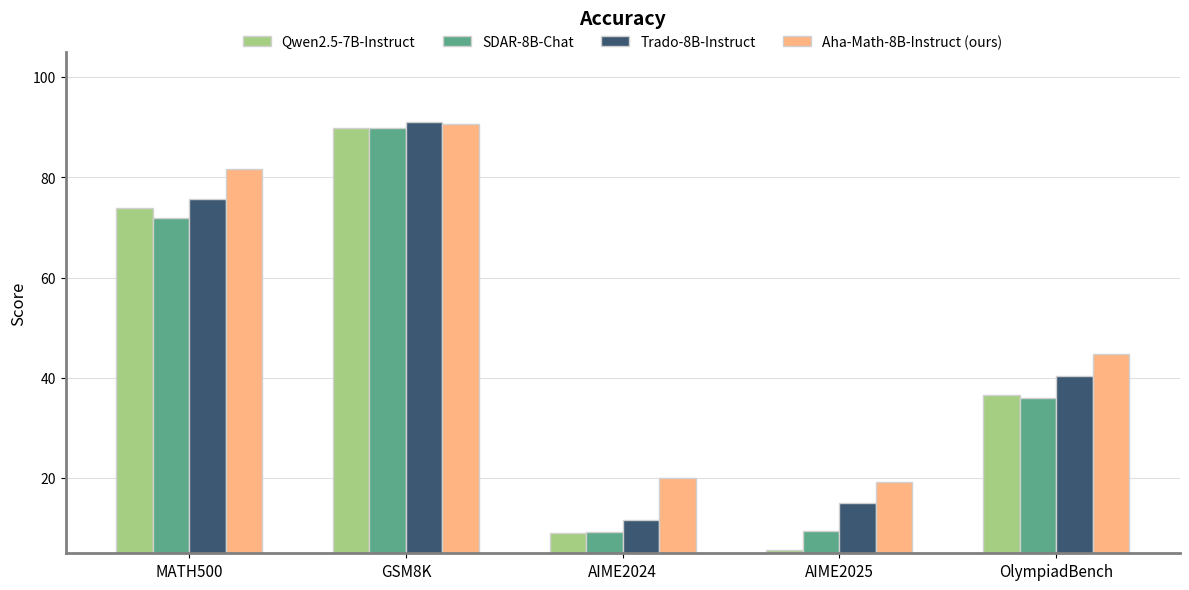

The matplotlib source for this figure: (Note: this script raises an exception after producing the figure.)
import matplotlib.pyplot as plt
import numpy as np

def plot_eval_results(models, datasets, scores, title="Model Comparison"):
    colors = ["#A6CE83", "#5DAA8A", "#3C5873", "#FFB482",]

    num_datasets = len(datasets)
    num_models = len(models)
    width = 0.18  # 每个柱子的宽度
    group_gap = 0.35  # 控制组间的间距

    # 计算每组的中心位置
    x = np.arange(num_datasets) * (num_models * width + group_gap)

    plt.figure(figsize=(12, 6), dpi=360)

    # 网格线在柱子下方
    plt.grid(axis='y', color="#E0E0E0", linestyle='-', linewidth=0.8, zorder=0)

    # 绘制柱状图
    for i, (model, model_scores) in enumerate(zip(models, scores)):
        plt.bar(x + i * width, model_scores, width,
                label=model, color=colors[i % len(colors)],
                edgecolor="#D0D0D0", zorder=3)

    # 坐标轴与文字设置
    plt.xticks(x + (num_models - 1) * width / 2, datasets, rotation=0, ha='center', fontsize=11)
    plt.ylabel("Score", fontsize=12)
    plt.ylim(5, 105)
    plt.title(title, fontsize=14, weight='bold', pad=20)

    # 边框颜色设置为灰色
    ax = plt.gca()
    for spine in ax.spines.values():
        spine.set_color("#BEBEBE")
    ax.spines["top"].set_visible(False)
    ax.spines["right"].set_visible(False)
    # 横轴设置为黑色并加粗,并设置在柱状图上方
    ax.spines["bottom"].set_color('gray')
    ax.spines["bottom"].set_linewidth(2)
    ax.spines["bottom"].set_zorder(10)  # 设置较高的 zorder 让横轴在柱状图上方
    ax.spines["left"].set_color('gray')
    ax.spines["left"].set_linewidth(2)

    # 图例放在上方
    plt.legend(loc="upper center", bbox_to_anchor=(0.5, 1.06),
               ncol=len(models), frameon=False, fontsize=10)

    plt.tight_layout()
    plt.savefig("./static/images/accuracy.png", dpi=300)


if __name__ == "__main__":
    # models = ["Qwen2.5-7B-Instruct", "Qwen2.5-32B-Instruct", "SDAR-8B-Chat", "Trado-8B-Instruct", "Aha-Math-8B-Instruct(ours)"]
    # datasets = ["MATH500", "GSM8K", "AIME2024", "AIME2025", "OlympiadBench"]
    # scores = [
    #     [73.78, 89.78, 8.96, 5.63, 36.58],
    #     [81.13, 94.03, 12.92, 11.88, 45.65],
    #     [71.85, 89.87, 9.17, 9.38, 36.03],
    #     [75.59, 91.06, 11.67, 15.00, 40.32],
    #     [81.60, 90.65, 20.00, 19.17, 44.81]
    # ]

    # plot_eval_results(models, datasets, scores, title="Accuracy")
    
    models = ["Qwen2.5-7B-Instruct", "SDAR-8B-Chat", "Trado-8B-Instruct", "Aha-Math-8B-Instruct (ours)"]
    datasets = ["MATH500", "GSM8K", "AIME2024", "AIME2025", "OlympiadBench"]
    scores = [
        [73.78, 89.78, 8.96, 5.63, 36.58],
        [71.85, 89.87, 9.17, 9.38, 36.03],
        [75.59, 91.06, 11.67, 15.00, 40.32],
        [81.60, 90.65, 20.00, 19.17, 44.81]
    ]

    plot_eval_results(models, datasets, scores, title="Accuracy")
